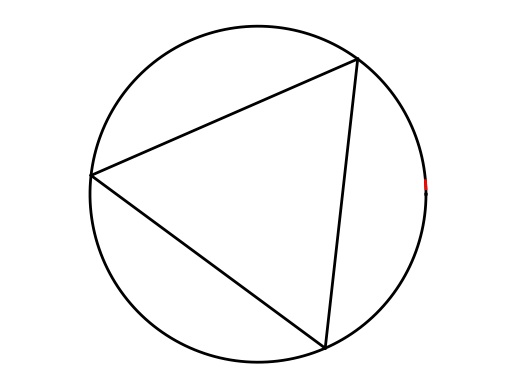

Generate this figure with matplotlib:
# Illustrates the Betrand paradox with a triangle in circle.
# See, for example, the Wikipedia article:
# https://en.wikipedia.org/wiki/Bertrand_paradox_(probability)
# Author: H. Paul Keeler, 2019.

import numpy as np; #NumPy package for arrays, random number generation, etc
import matplotlib.pyplot as plt #for plotting
from matplotlib import collections  as mc #for plotting line segments

plt.close("all"); # close all figures

r=1; #circle radius
x0=0; y0=0; #centre of circle

#points for circle
t=np.linspace(0,2*np.pi,200);
xp=r*np.cos(t); yp=r*np.sin(t);

#angles of triangle corners
thetaTri1=2*np.pi*np.random.rand(1);
thetaTri2=thetaTri1+2*np.pi/3;
thetaTri3=thetaTri1-2*np.pi/3;
#points for equalateral triangle
xTri1=x0+r*np.cos(thetaTri1);yTri1=x0+r*np.sin(thetaTri1);
xTri2=x0+r*np.cos(thetaTri2);yTri2=x0+r*np.sin(thetaTri2);
xTri3=x0+r*np.cos(thetaTri3);yTri3=x0+r*np.sin(thetaTri3);

#angles of chords 
thetaChord1=2*np.pi*np.random.rand(1);
thetaChord2=2*np.pi*np.random.rand(1);
#points chord
xChord1=x0+r*np.cos(thetaChord1);yChord1=x0+r*np.sin(thetaChord1);
xChord2=x0+r*np.cos(thetaChord2);yChord2=x0+r*np.sin(thetaChord2);

#Plotting
#draw circle
plt.plot(x0+xp,y0+yp,'k',linewidth=2);
plt.axis('equal');
plt.autoscale(enable=True, axis='x', tight=True)
plt.axis('off');

#draw triangle
plt.plot([xTri1,xTri2],[yTri1,yTri2],'k',linewidth=2);
plt.plot([xTri2,xTri3],[yTri2,yTri3],'k',linewidth=2);
plt.plot([xTri3,xTri1],[yTri3,yTri1],'k',linewidth=2);

#draw chord
plt.plot([xChord1,xChord2],[yChord1,yChord2],'r',linewidth=2);